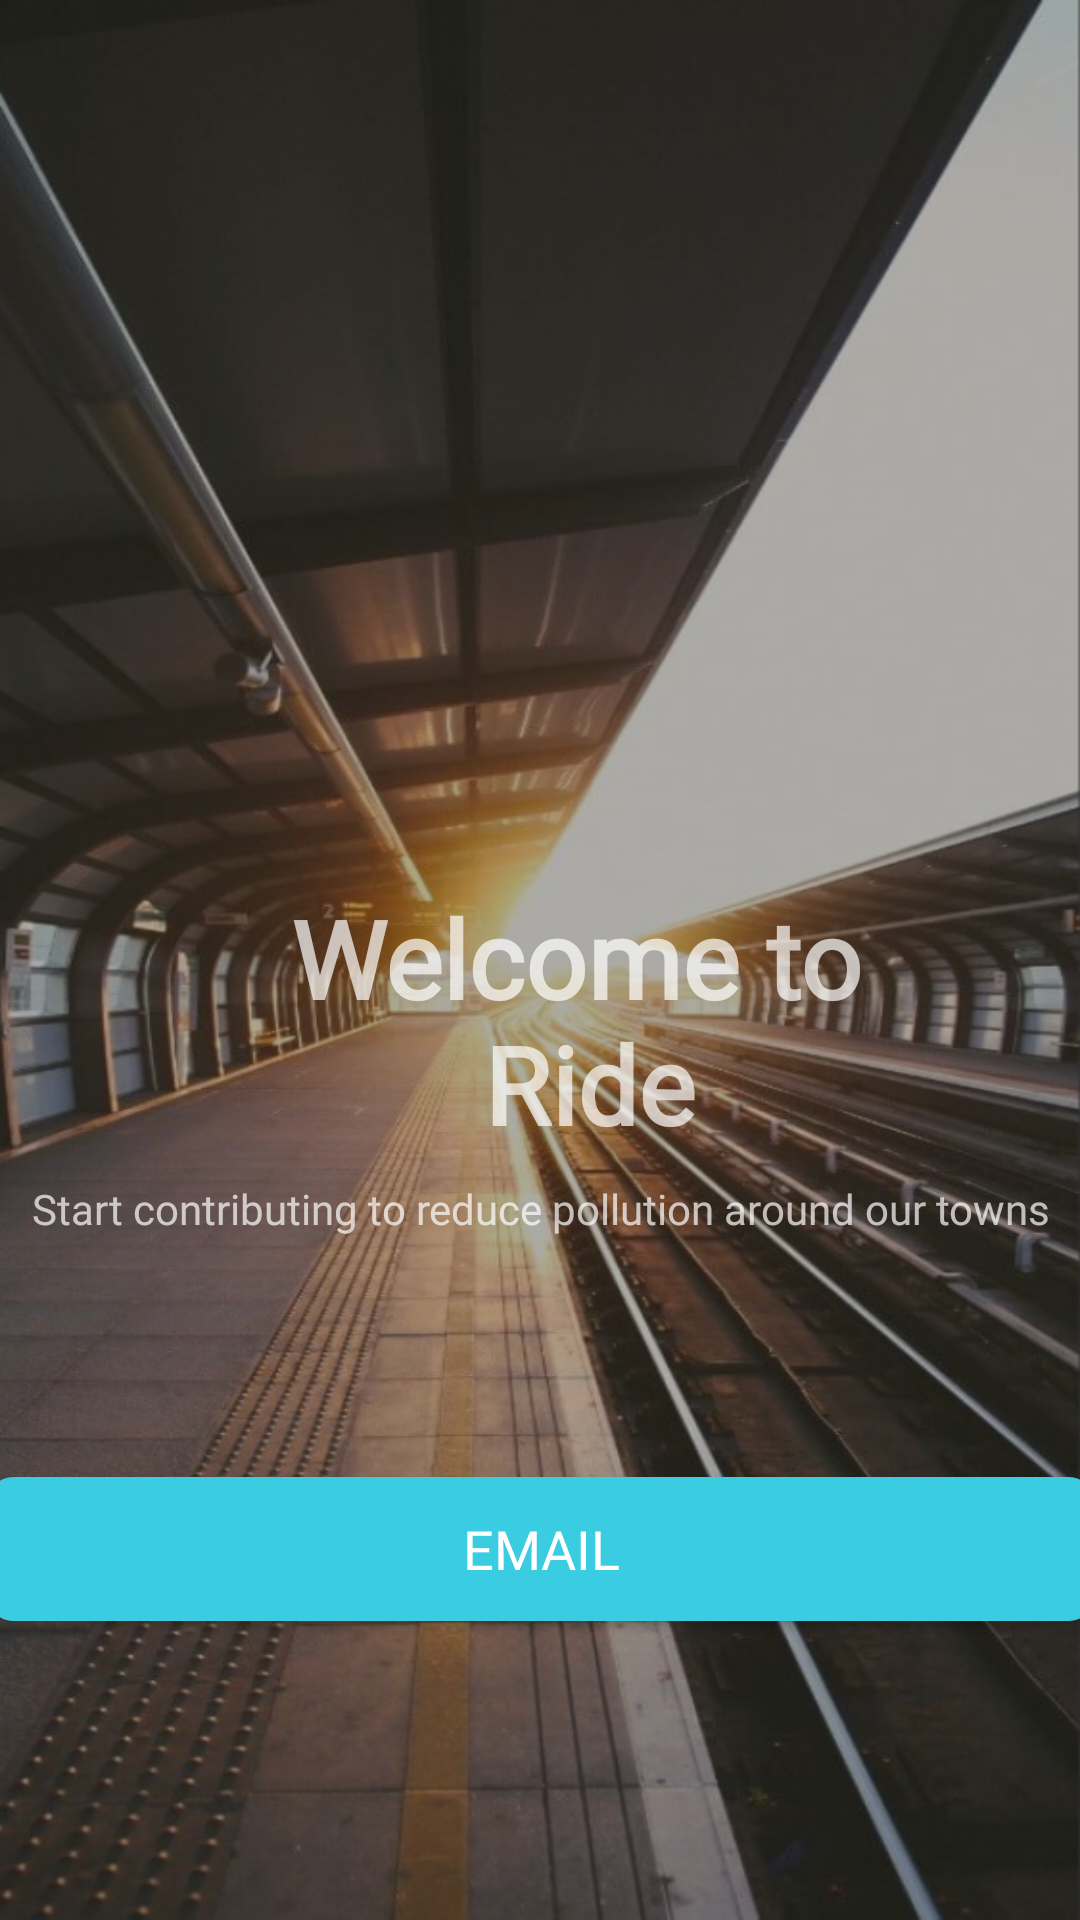

Write the Android layout XML for this screen, with the resource values it uses.
<!-- AndroidManifest.xml: application theme AppTheme -->
<!-- res/layout/activity_splash_screen.xml -->
<?xml version="1.0" encoding="utf-8"?>
<android.support.constraint.ConstraintLayout xmlns:android="http://schemas.android.com/apk/res/android"
    xmlns:app="http://schemas.android.com/apk/res-auto"
    xmlns:tools="http://schemas.android.com/tools"
    android:layout_width="match_parent"
    android:layout_height="match_parent"
    android:background="@drawable/railway_station"
    android:fitsSystemWindows="true"
    tools:context=".SplashScreen">

    <TextView
        android:id="@+id/splash_title"
        android:layout_width="368dp"
        android:layout_height="wrap_content"
        android:layout_marginEnd="8dp"
        android:layout_marginStart="8dp"
        android:layout_marginTop="295dp"
        android:contentDescription="@string/cd_splash_title"
        android:fontFamily="@font/montserrat"
        android:text="@string/splash_title_text"
        android:textAlignment="center"
        android:textSize="36sp"
        android:textStyle="bold"
        app:layout_constraintEnd_toEndOf="parent"
        app:layout_constraintHorizontal_bias="0.0"
        app:layout_constraintStart_toStartOf="parent"
        app:layout_constraintTop_toTopOf="parent" />

    <TextView
        android:id="@+id/splash_marketing_message"
        android:layout_width="368dp"
        android:layout_height="wrap_content"
        android:layout_marginEnd="8dp"
        android:layout_marginStart="8dp"
        android:layout_marginTop="8dp"
        android:contentDescription="@string/cd_splash_marketing_message"
        android:fontFamily="@font/montserrat"
        android:text="@string/splash_marketing_message"
        android:textAlignment="center"
        android:textSize="14sp"
        app:layout_constraintEnd_toEndOf="parent"
        app:layout_constraintStart_toStartOf="parent"
        app:layout_constraintTop_toBottomOf="@+id/splash_title" />

    <Button
        android:id="@+id/splash_onboarding_email_btn"
        android:layout_width="368dp"
        android:layout_height="wrap_content"
        android:layout_marginEnd="8dp"
        android:layout_marginStart="8dp"
        android:layout_marginTop="80dp"
        android:background="@drawable/button_shape"
        android:contentDescription="@string/cd_splash_onboarding_email_btn"
        android:elevation="4dp"
        android:fontFamily="@font/montserrat"
        android:text="@string/start_onboarding_email_button_text"
        android:textSize="18sp"
        app:layout_constraintEnd_toEndOf="parent"
        app:layout_constraintStart_toStartOf="parent"
        app:layout_constraintTop_toBottomOf="@+id/splash_marketing_message" />

</android.support.constraint.ConstraintLayout>
<!-- resources referenced by this layout -->
<resources>
  <!-- drawable button_shape (drawable) -->
  <?xml version="1.0" encoding="utf-8"?>
  <shape xmlns:android="http://schemas.android.com/apk/res/android" android:shape="rectangle">
      <solid android:color="#FF3ACCE1"/>
          <corners android:bottomLeftRadius="8dip"
              android:topRightRadius="8dip"
              android:topLeftRadius="8dip"
              android:bottomRightRadius="8dip" />
  </shape>
  <!-- drawable railway_station: png bitmap (drawable-hdpi, 930434 bytes) -->
  <string name="cd_splash_marketing_message">Ride Marketing Message</string>
  <string name="cd_splash_onboarding_email_btn">Email</string>
  <string name="cd_splash_title">Welcome to Ride</string>
  <string name="splash_marketing_message">Start contributing to reduce pollution around our towns</string>
  <string name="splash_title_text">Welcome to\n Ride</string>
  <string name="start_onboarding_email_button_text">Email</string>
  <style name="AppTheme" parent="Theme.AppCompat.NoActionBar">
          
          <item name="android:statusBarColor">@android:color/transparent</item>
          <item name="android:windowTranslucentStatus">true</item>
          <item name="android:windowTranslucentNavigation">true</item>
  
      </style>
</resources>
